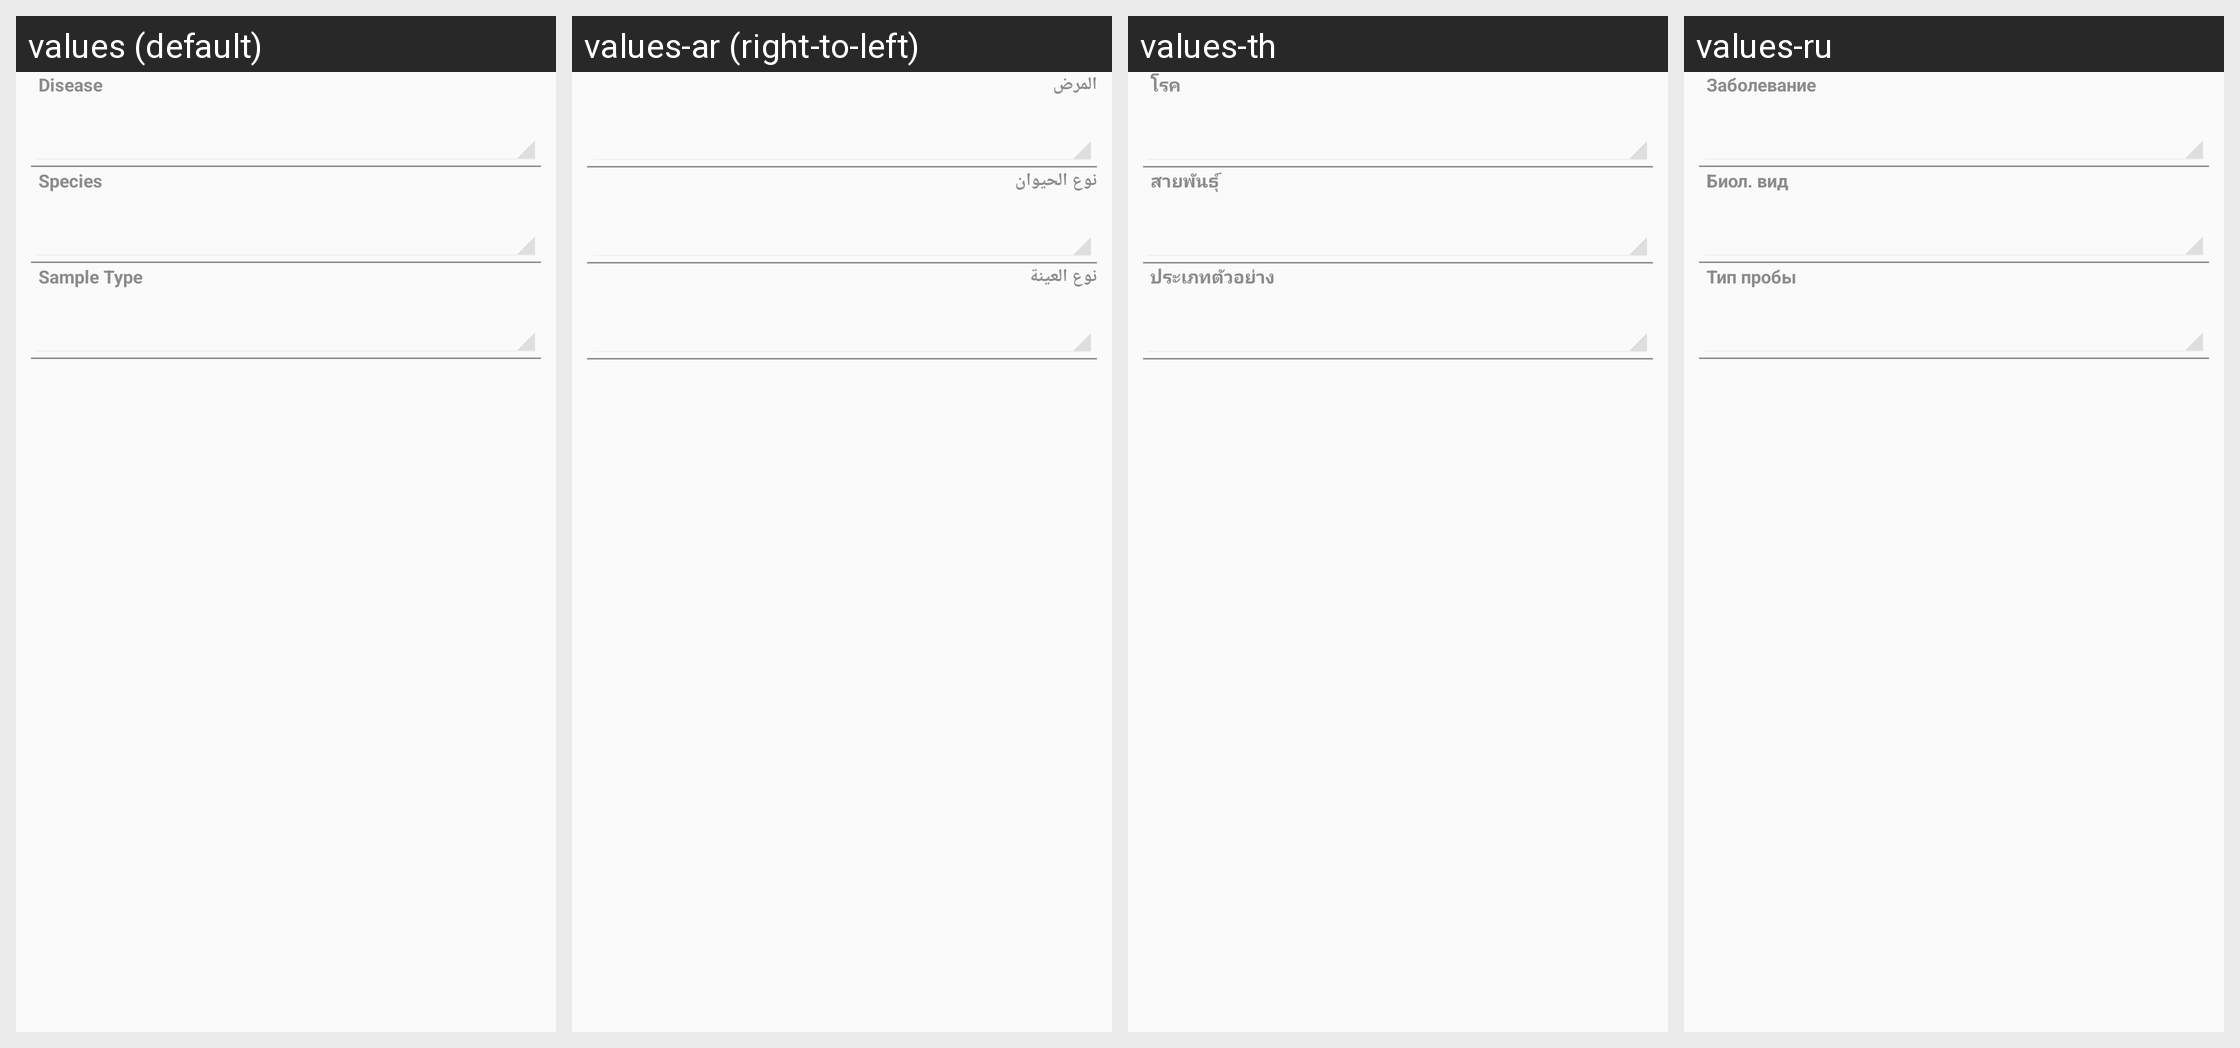

Here is an Android app screen in its default locale and in the app's own translations. Write out the translated-string differences for the strings that appear on this screen.
Android screen res/layout/as_disease_layout.xml rendered under 4 locales, left to right: values (default), values-ar (right-to-left), values-th, values-ru. Device: Nexus 5 (rendered at 1080×1920; each locale shown at half size, 540×960, under a caption strip naming it); theme CustomActionBarTheme.
Other locales in the repository, not shown: values-az, values-hy, values-ka, values-kk, values-uk.
Strings drawn on this screen, with the default value and each locale's value (text and hints the layout hard-codes, and strings that could not be matched under every locale, appear in the picture but are not listed):

ASDisease_idfsDiagnosis
  values: Disease
  values-ar: المرض
  values-th: โรค
  values-ru: Заболевание

ASDisease_idfsSpeciesType
  values: Species
  values-ar: نوع الحيوان
  values-th: สายพันธุ์
  values-ru: Биол. вид

ASDisease_idfsSampleType
  values: Sample Type
  values-ar: نوع العينة
  values-th: ประเภทตัวอย่าง
  values-ru: Тип пробы
